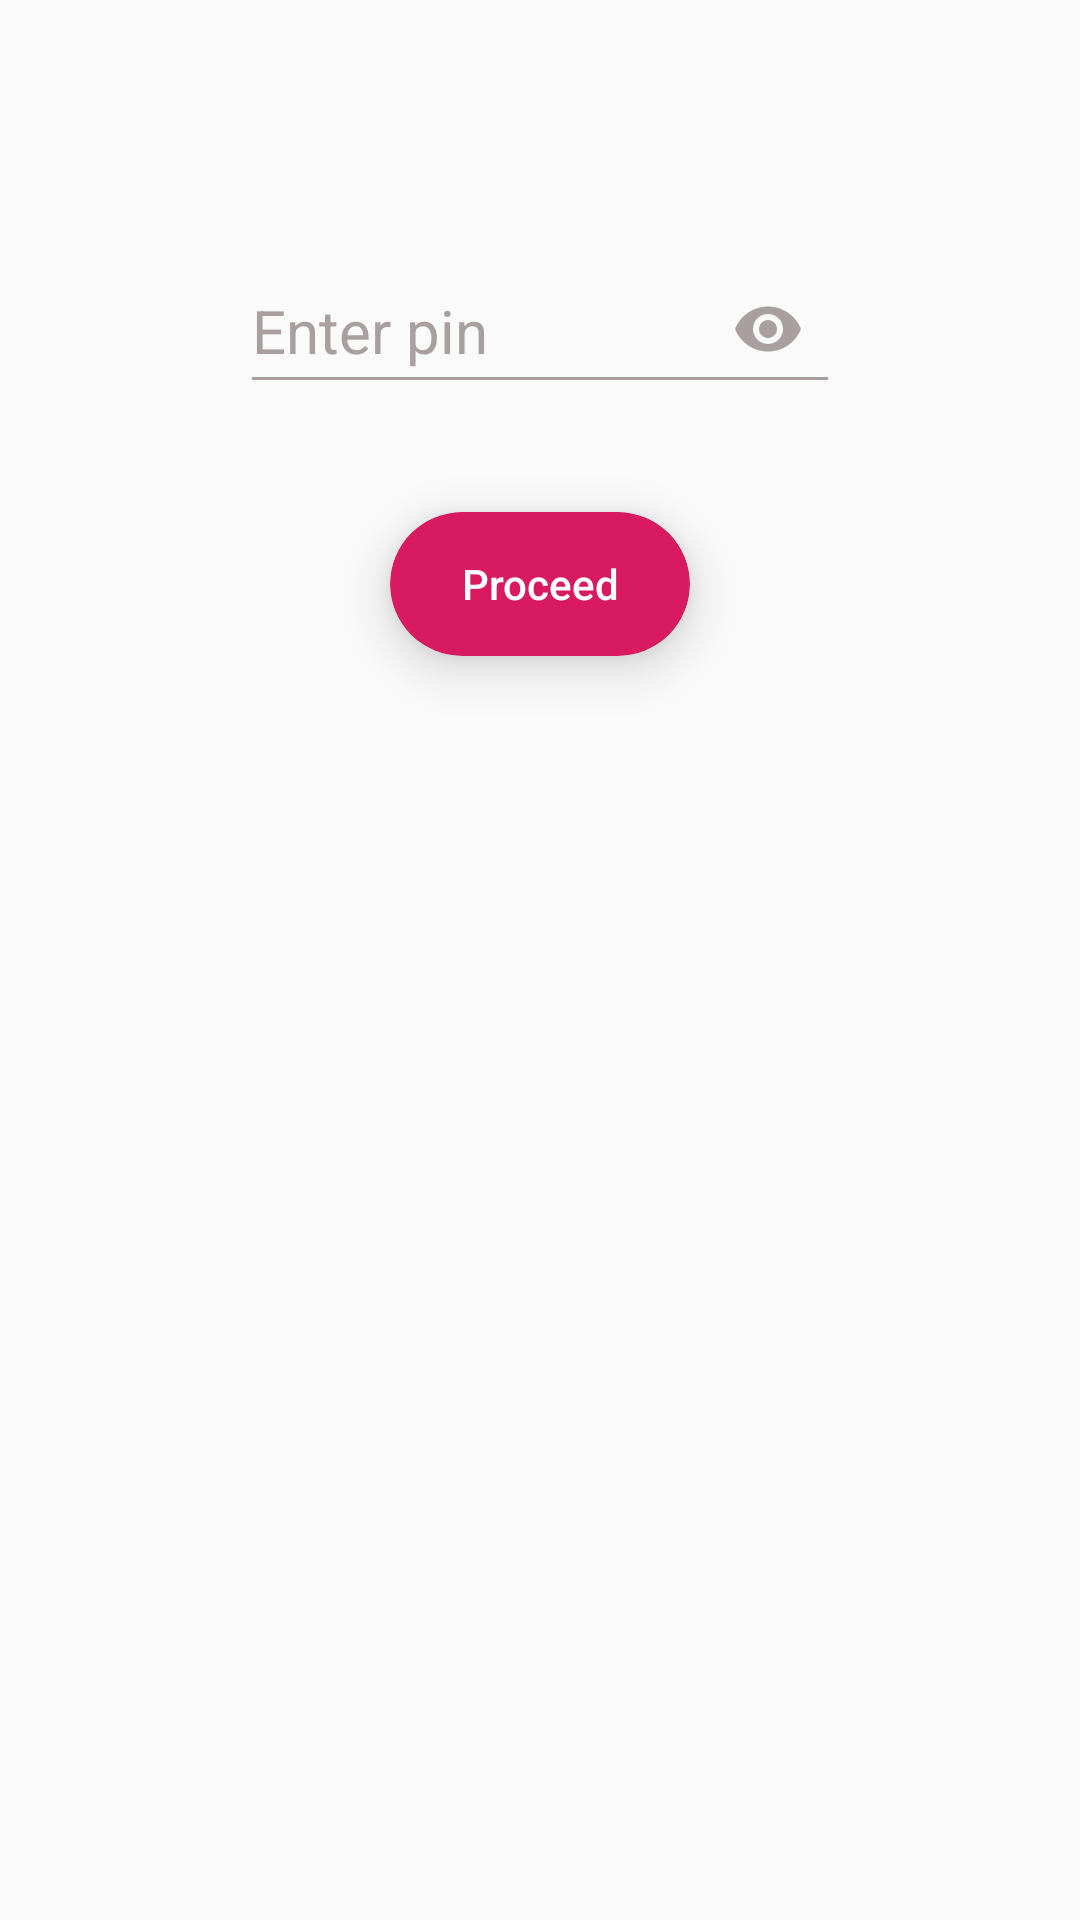

This screen was rendered from an Android layout file. Write that file and the resources it references.
<!-- AndroidManifest.xml: application theme AppTheme -->
<!-- res/layout/custom_dailog.xml -->
<?xml version="1.0" encoding="utf-8"?>
<LinearLayout xmlns:android="http://schemas.android.com/apk/res/android"
    android:layout_width="match_parent"
    android:layout_height="wrap_content"
    xmlns:tools="http://schemas.android.com/tools"
    xmlns:app="http://schemas.android.com/apk/res-auto"
    android:minWidth="400dp"
    android:minHeight="180dp"
    android:layout_gravity="center"
    android:orientation="vertical">
    
        
        
        
        
        
    <LinearLayout
        android:layout_width="match_parent"
        android:layout_height="wrap_content"
        android:padding="20dp"
        android:gravity="center"
        android:orientation="vertical">

        <TextView
            android:id="@+id/dialogtitle"
            android:layout_width="wrap_content"
            android:layout_height="wrap_content"
            android:textColor="@color/red"
            android:textSize="25sp"
            />
        <android.support.design.widget.TextInputLayout
            android:layout_width="200dp"
            android:layout_height="wrap_content"
            android:layout_marginTop="20dp"
            android:textSize="20dp"
            android:theme="@style/TextLabel"

            app:passwordToggleContentDescription="password"

            app:passwordToggleEnabled="true"
            app:passwordToggleTint="@color/DrakGray"
            tools:visibility="visible">

            <android.support.design.widget.TextInputEditText

                android:id="@+id/Pro_pin"
                android:layout_width="200dp"
                android:layout_height="50dp"
                android:hint="Enter pin"
                android:textCursorDrawable="@drawable/edit_color_curssor"
                android:cursorVisible="true"
                android:maxLength="20"
                android:backgroundTint="@color/DrakGray"
                android:inputType="numberPassword"
                android:textColor="@color/DrakGray"
                android:password="true" />
        </android.support.design.widget.TextInputLayout>
        <LinearLayout
            android:layout_width="match_parent"
            android:layout_marginTop="10dp"
            android:gravity="center"
            android:layout_height="100dp">
            <android.support.v7.widget.CardView
                android:layout_width="100dp"
                android:layout_height="wrap_content"

android:layout_gravity="center"
                app:cardCornerRadius="25dp"
                app:cardElevation="10dp">
        <Button
            android:id="@+id/proceed"
            android:layout_width="100dp"
            android:layout_height="wrap_content"
            android:text="Proceed"
            android:textAllCaps="false"
            android:background="@drawable/button_rounded"
            android:textColor="@color/white"

            android:layout_gravity="center_horizontal"
            />
            </android.support.v7.widget.CardView>
        </LinearLayout>

    </LinearLayout>
</LinearLayout>
<!-- resources referenced by this layout -->
<resources>
  <color name="DrakGray">#aa9f9f</color>
  <color name="red">#D81B60</color>
  <color name="white">#ffffff</color>
  <!-- drawable button_rounded (drawable) -->
  <?xml version="1.0" encoding="utf-8"?>
  <shape xmlns:android="http://schemas.android.com/apk/res/android"
      android:shape="rectangle">
      <corners
          android:radius="40dp"
          />
      <solid
          android:color="@color/red"/>
  </shape>
  <!-- drawable error: png bitmap (drawable, 711 bytes) -->
  <style name="TextLabel" parent="Theme.AppCompat">
          <item name="android:textColorHint">@color/DrakGray</item>
          <item name="android:textColor">@color/DrakGray</item>
          <item name="android:textSize">20sp</item>
          <item name="colorControlNormal">@color/DrakGray</item>
          <item name="colorControlActivated">@color/DrakGray</item>
          <item name="android:textCursorDrawable">@color/DrakGray</item>
  
      </style>
  <style name="AppTheme" parent="Theme.AppCompat.Light.DarkActionBar">
          
          <item name="colorPrimary">@color/colorPrimary</item>
          <item name="colorPrimaryDark">@color/colorPrimaryDark</item>
          <item name="colorAccent">@color/colorAccent</item>
      </style>
  <color name="colorPrimary">#008577</color>
  <color name="colorPrimaryDark">#00574B</color>
  <color name="colorAccent">#D81B60</color>
</resources>
